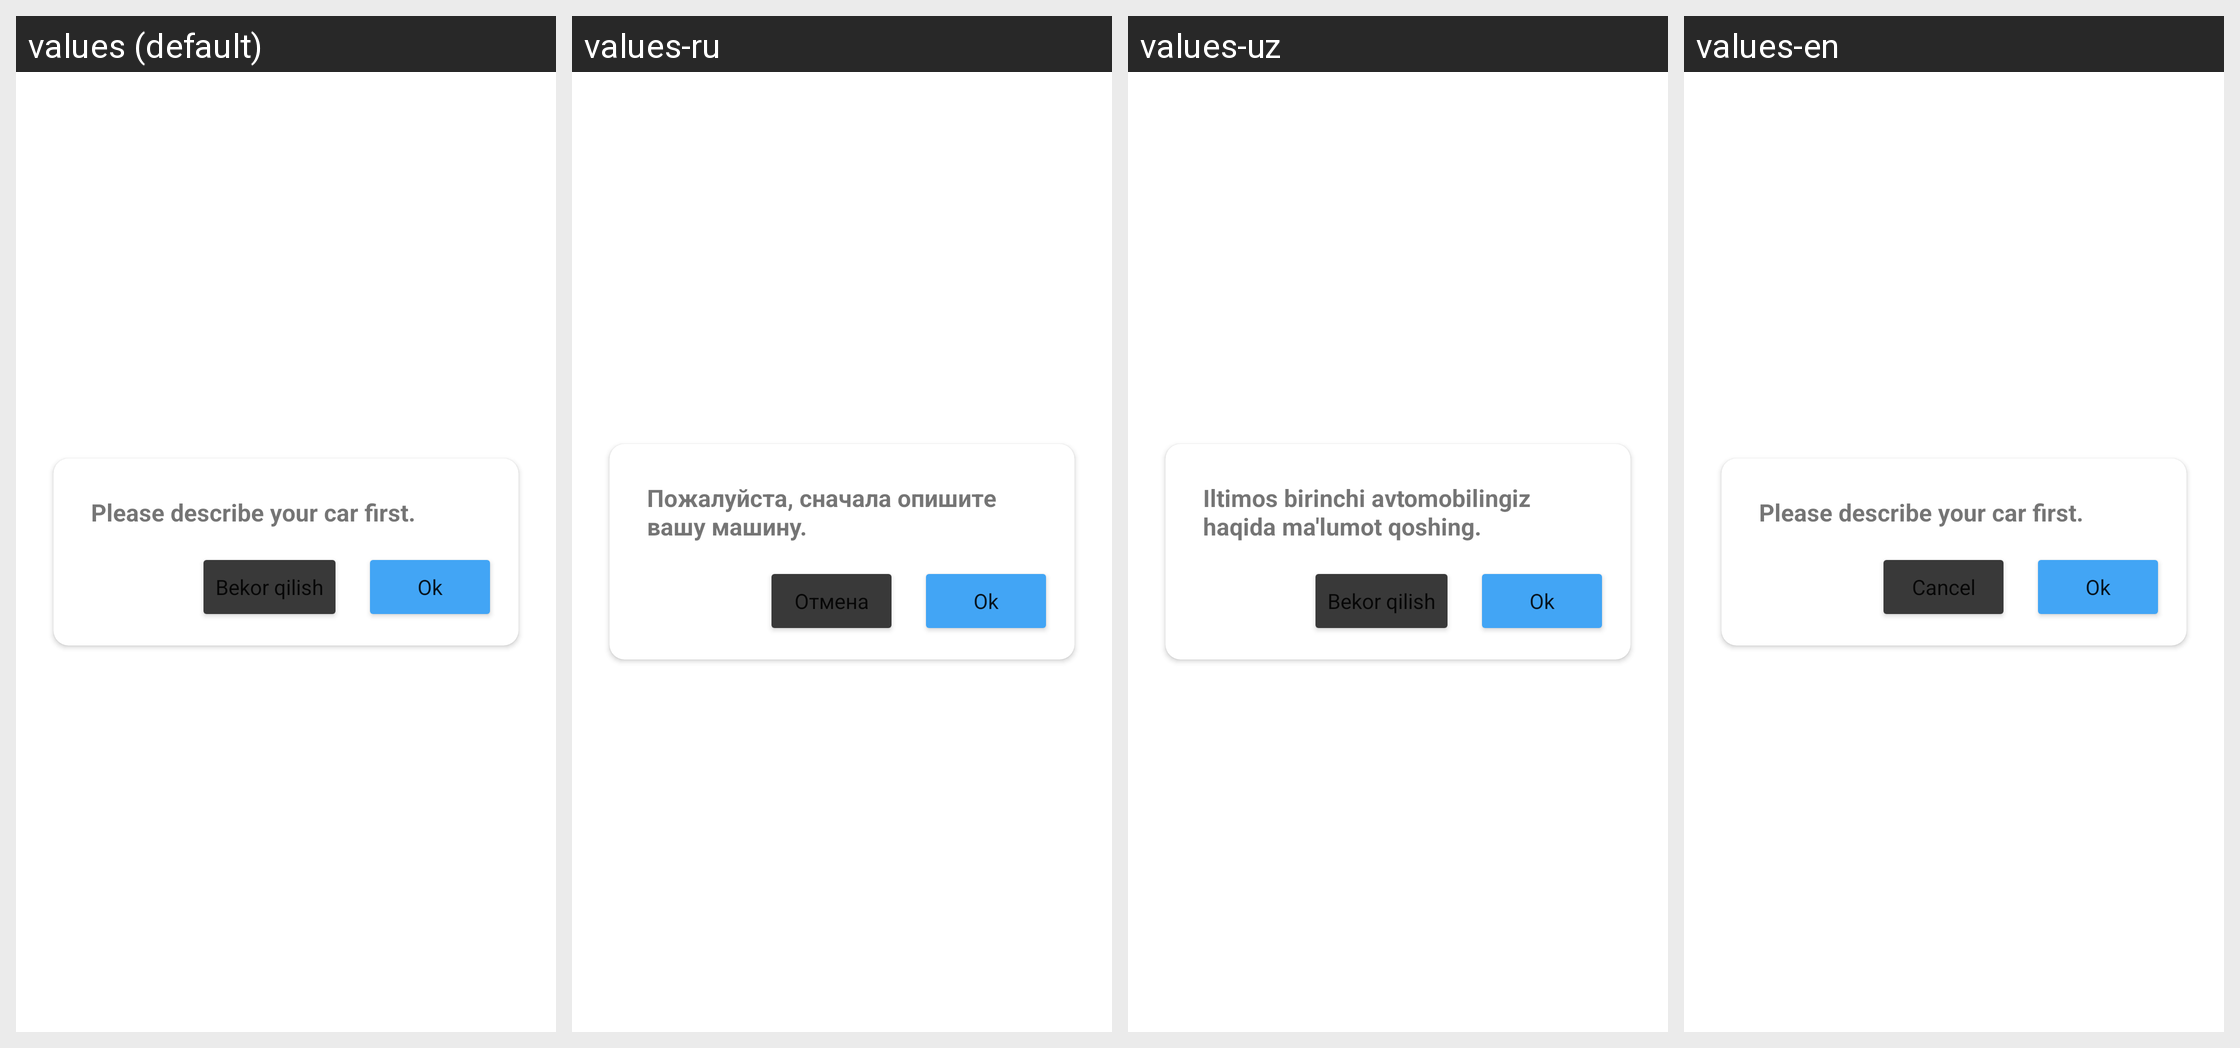

This grid shows one Android layout under several languages. Give, for every string resource on the screen, its name, the default text and each shown locale's text.
Android screen res/layout/dialog_add_car_first.xml rendered under 4 locales, left to right: values (default), values-ru, values-uz, values-en. Device: Nexus 5 (rendered at 1080×1920; each locale shown at half size, 540×960, under a caption strip naming it); theme NoActionBar.
Strings drawn on this screen, with the default value and each locale's value (text and hints the layout hard-codes, and strings that could not be matched under every locale, appear in the picture but are not listed):

please_add_your_car_first
  values: Please describe your car first.
  values-ru: Пожалуйста, сначала опишите вашу машину.
  values-uz: Iltimos birinchi avtomobilingiz haqida ma'lumot qoshing.
  values-en: Please describe your car first.

ok
  values: Ok
  values-ru: Ok
  values-uz: Ok
  values-en: Ok

cancel
  values: Bekor qilish
  values-ru: Отмена
  values-uz: Bekor qilish
  values-en: Cancel
